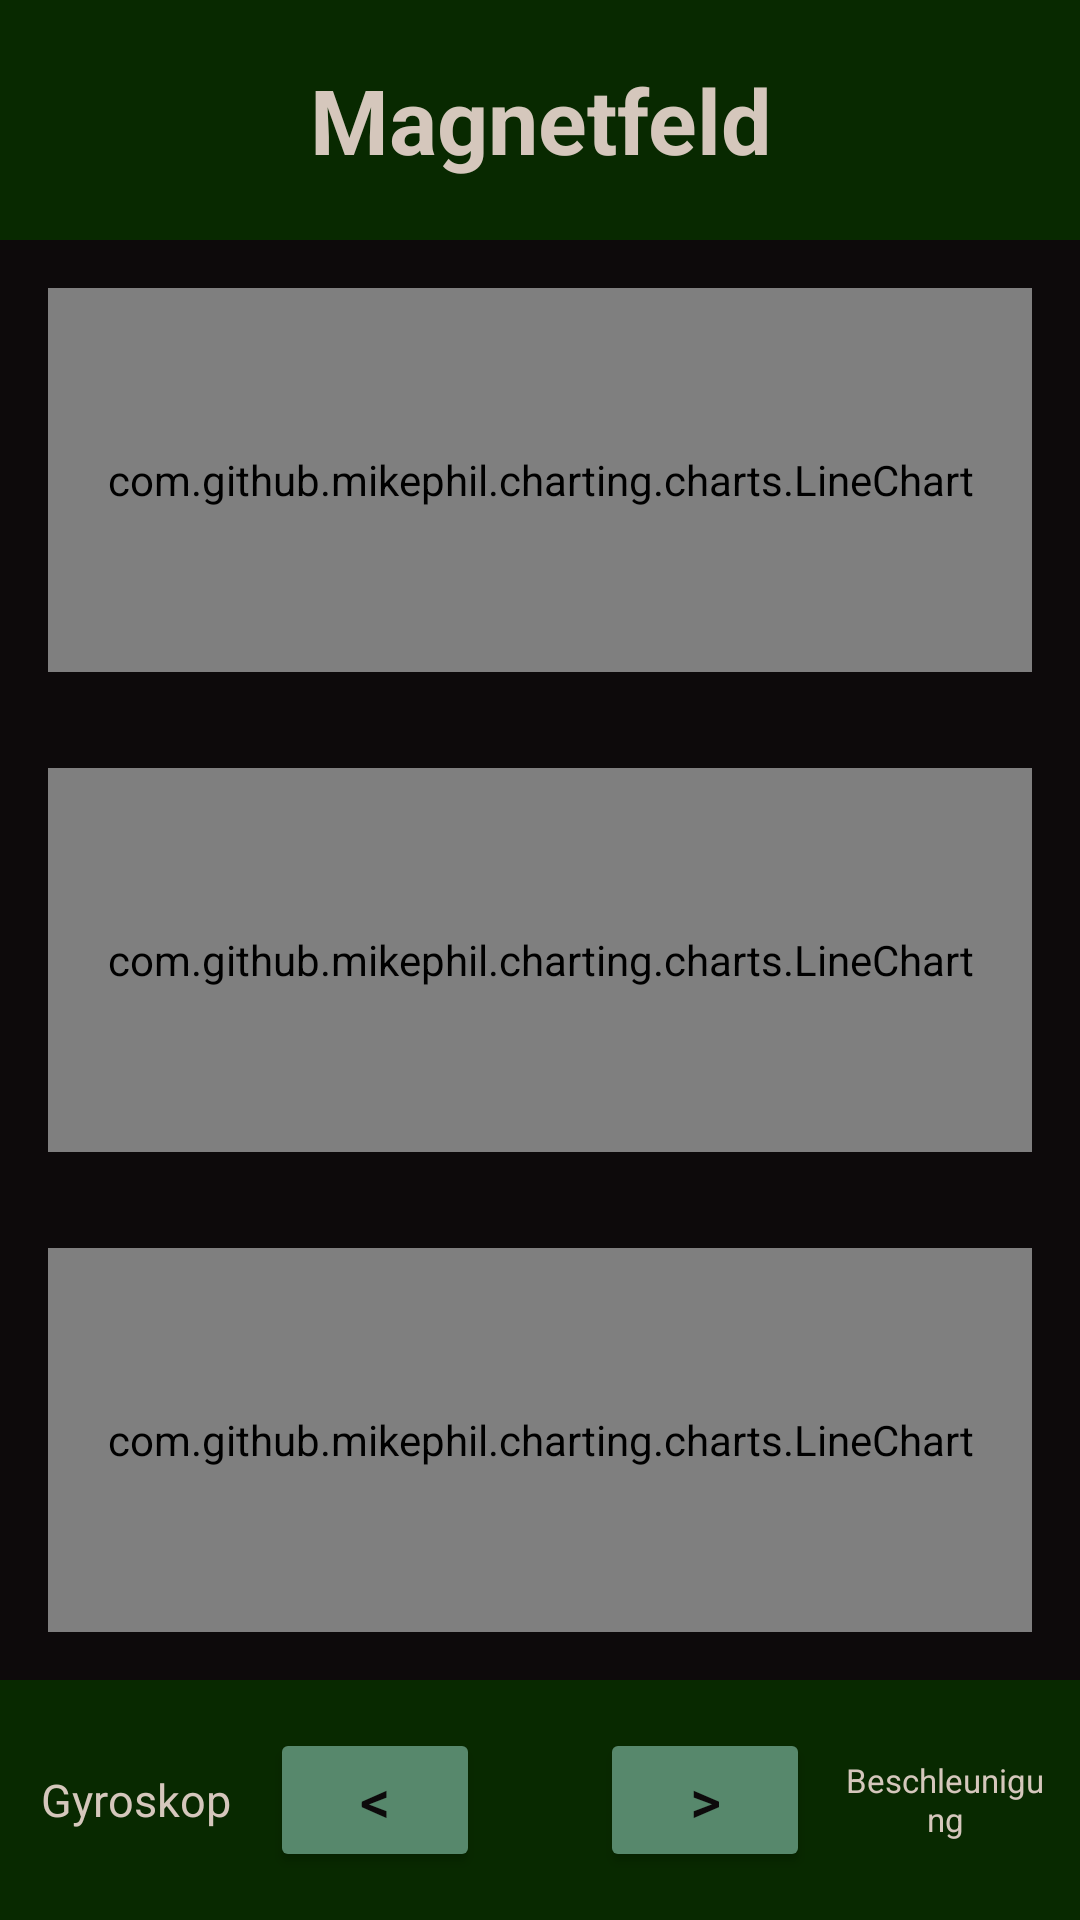

Reconstruct the res/layout file that produces this screen, plus the resources it refers to.
<!-- AndroidManifest.xml: application theme Theme.BiotSpeechIoT -->
<!-- res/layout/activity_magnetfel.xml -->
<?xml version="1.0" encoding="utf-8"?>
<LinearLayout xmlns:android="http://schemas.android.com/apk/res/android"
    xmlns:tools="http://schemas.android.com/tools"
    android:layout_width="match_parent"
    android:id="@+id/main"
    android:layout_height="match_parent"
    android:orientation="vertical"
    android:background="@color/background"
    tools:context=".MainActivity">

    <TextView
        android:id="@+id/headerText"
        android:layout_width="match_parent"
        android:layout_height="80dp"
        android:background="@color/header"
        android:gravity="center_vertical|center_horizontal"
        android:padding="8dp"
        android:text="Magnetfeld"
        android:textColor="@color/text"
        android:textSize="30sp"
        android:textStyle="bold" />

    <LinearLayout
        android:layout_width="match_parent"
        android:layout_height="0dp"
        android:orientation="vertical"
        android:layout_weight="1">

        <com.github.mikephil.charting.charts.LineChart
            android:id="@+id/lineChartMagnetX"
            android:layout_width="match_parent"
            android:layout_height="0dp"
            android:layout_weight="1"
            android:layout_margin="16dp"/>

        <com.github.mikephil.charting.charts.LineChart
            android:id="@+id/lineChartMagnetY"
            android:layout_width="match_parent"
            android:layout_height="0dp"
            android:layout_weight="1"
            android:layout_margin="16dp" />

        <com.github.mikephil.charting.charts.LineChart
            android:id="@+id/lineChartMagnetZ"
            android:layout_width="match_parent"
            android:layout_height="0dp"
            android:layout_weight="1"
            android:layout_margin="16dp" />
    </LinearLayout>

    <LinearLayout
        android:id="@+id/footerBar"
        android:layout_width="match_parent"
        android:layout_height="80dp"
        android:orientation="horizontal"
        android:gravity="center"
        android:background="@color/header">

        <TextView
            android:id="@+id/gyroDescription"
            android:layout_width="0dp"
            android:layout_height="wrap_content"
            android:layout_weight="1"
            android:text="Gyroskop"
            android:textColor="@color/text"
            android:layout_margin="10dp"
            android:gravity="center"
            android:textSize="15sp"/>

        <Button
            android:id="@+id/btnAccel"
            android:layout_width="0dp"
            android:layout_height="wrap_content"
            android:layout_weight="1"
            android:text="&lt;"
            android:textColor="@color/background"
            android:layout_marginEnd="20dp"
            android:backgroundTint="@color/button"
            android:textSize="20sp" />

        <Button
            android:id="@+id/btnMagnet"
            android:layout_width="0dp"
            android:layout_height="wrap_content"
            android:layout_weight="1"
            android:text="&gt;"
            android:textColor="@color/background"
            android:layout_marginStart="20dp"
            android:backgroundTint="@color/button"
            android:textSize="20sp"/>

        <TextView
            android:id="@+id/btnGyro"
            android:layout_width="0dp"
            android:layout_height="wrap_content"
            android:layout_weight="1"
            android:text="Beschleunigung"
            android:textColor="@color/text"
            android:layout_margin="10dp"
            android:gravity="center"
            android:textSize="11sp"/>
    </LinearLayout>
</LinearLayout>
<!-- resources referenced by this layout -->
<resources>
  <color name="background">#0D0A0B</color>
  <color name="button">#57886C</color>
  <color name="header">#082900</color>
  <color name="text">#D5C7BC</color>
  <style name="Theme.BiotSpeechIoT" parent="Theme.MaterialComponents.DayNight.DarkActionBar">
          
          <item name="colorPrimary">@color/purple_500</item>
          <item name="colorPrimaryVariant">@color/purple_700</item>
          <item name="colorOnPrimary">@color/white</item>
          
          <item name="colorSecondary">@color/teal_200</item>
          <item name="colorSecondaryVariant">@color/teal_700</item>
          <item name="colorOnSecondary">@color/black</item>
          
          <item name="android:statusBarColor">?attr/colorPrimaryVariant</item>
          
      </style>
  <color name="white">#FFFFFFFF</color>
  <color name="black">#FF000000</color>
  <!-- not gathered from this repository: default colours our renderer supplied (Android Studio template values) -->
  <color name="purple_500">#FF6200EE</color>
  <color name="purple_700">#FF3700B3</color>
  <color name="teal_200">#FF03DAC5</color>
  <color name="teal_700">#FF018786</color>
</resources>
